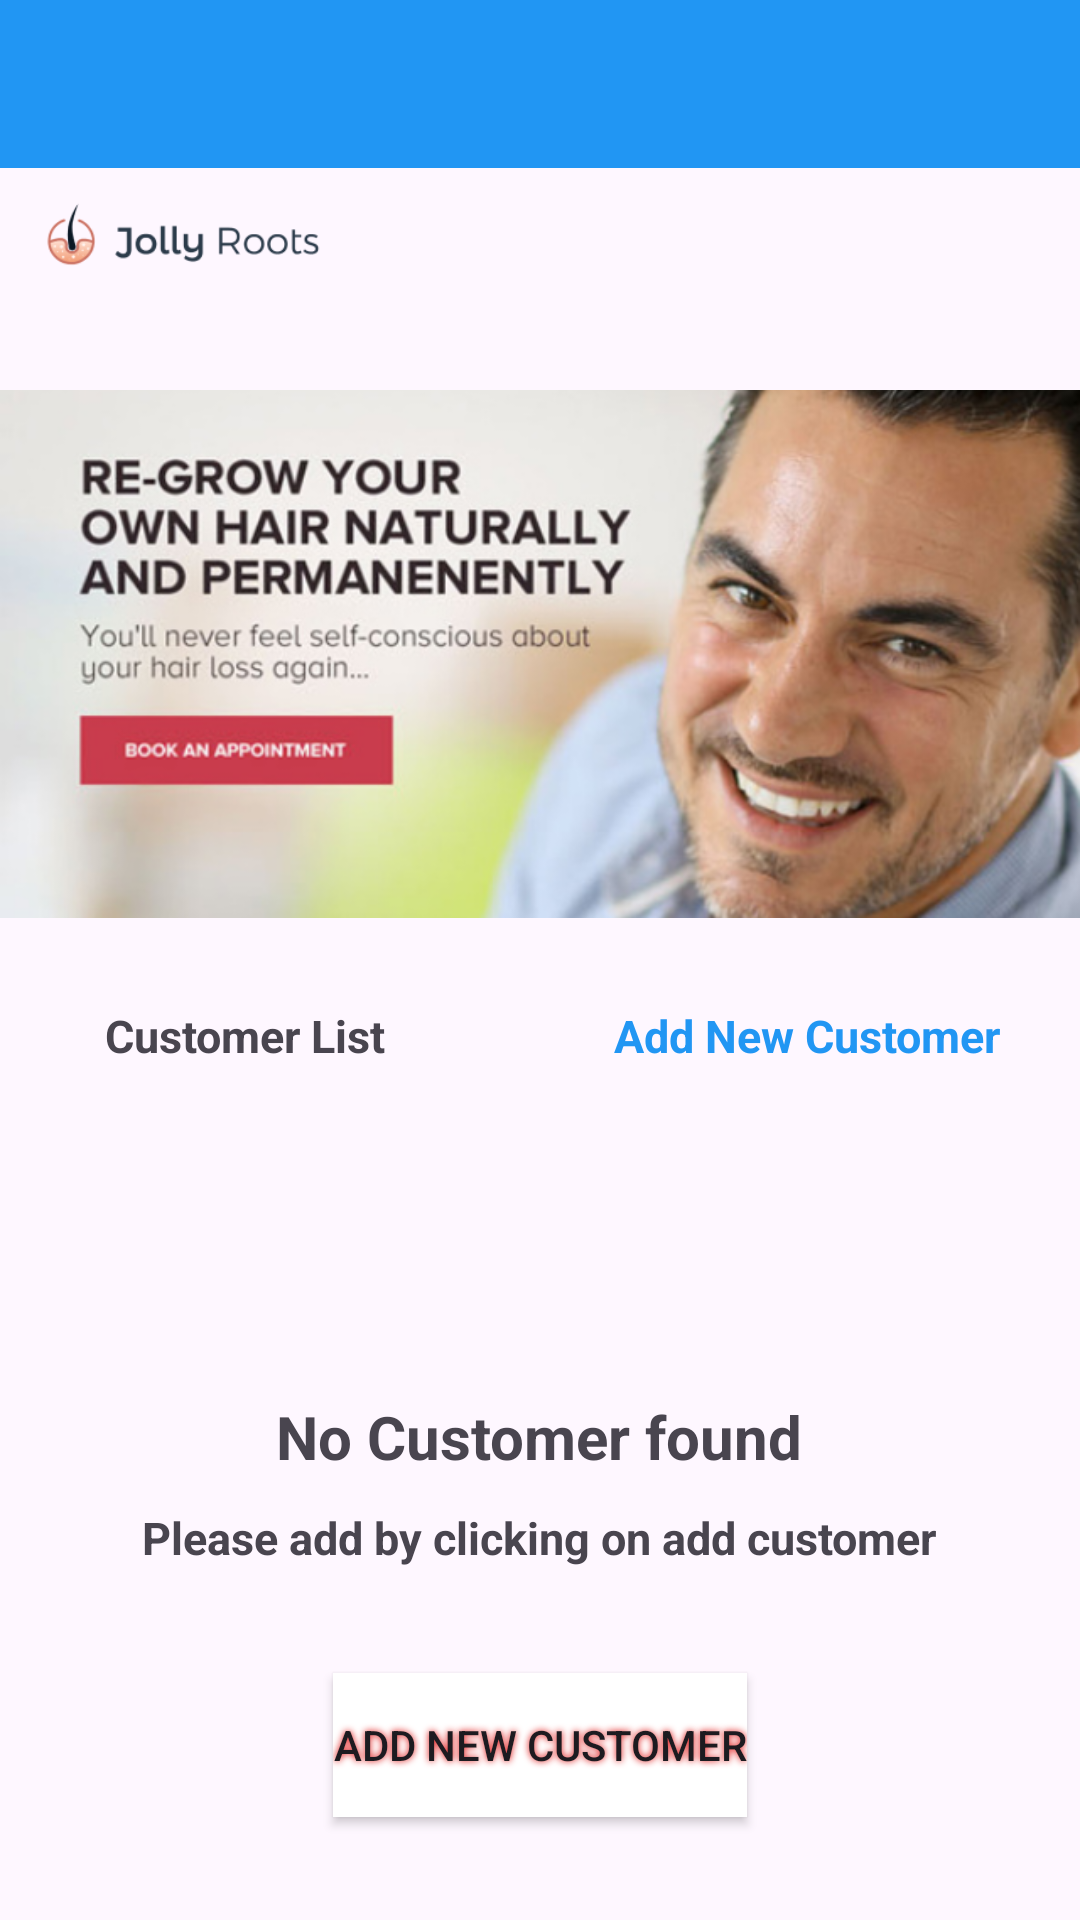

Layout XML and referenced resources for this Android screen:
<!-- AndroidManifest.xml: application theme Theme.MyJollyRoots -->
<!-- res/layout/activity_home.xml -->
<?xml version="1.0" encoding="utf-8"?>
<LinearLayout xmlns:android="http://schemas.android.com/apk/res/android"
    xmlns:app="http://schemas.android.com/apk/res-auto"
    xmlns:tools="http://schemas.android.com/tools"
    android:layout_width="match_parent"
    android:layout_height="match_parent"
    android:orientation="vertical"
    tools:context=".home.HomeActivity">
    <com.google.android.material.appbar.AppBarLayout
        android:layout_width="match_parent"
        android:layout_height="wrap_content">
        <androidx.appcompat.widget.Toolbar
            android:id="@+id/toolbar"
            android:layout_width="match_parent"
            android:layout_height="wrap_content"
            android:background="@color/blue"
            android:theme="@style/Theme.Design.Light"/>
    </com.google.android.material.appbar.AppBarLayout>


    <ImageView
        android:id="@+id/imageView2"
        android:layout_width="279px"
        android:layout_height="165px"
        android:layout_marginStart="15dp"
        app:srcCompat="@drawable/lo1" />
    <ImageView
        android:layout_width="match_parent"
        android:layout_height="214dp"
        android:src="@drawable/image8" />
    <LinearLayout
        android:layout_width="match_parent"
        android:id="@+id/layoutaddcust"
        android:layout_marginStart="35dp"
        android:layout_marginTop="10dp"
        android:layout_height="wrap_content">
        <TextView
            android:layout_width="wrap_content"
            android:layout_height="wrap_content"
            android:textSize="15sp"
            android:layout_weight="1"
            android:textStyle="bold"
            android:text="Customer List"
            />
        <TextView
            android:layout_width="wrap_content"
            android:layout_height="wrap_content"
            android:text="Add New Customer"
            android:layout_weight="1"
            android:elevation="15dp"
            android:id="@+id/addTV"
            android:textStyle="bold"
            android:layout_marginStart="50dp"
            android:textColor="@color/blue"
            android:textSize="15sp"
            />
    </LinearLayout>

    <androidx.recyclerview.widget.RecyclerView
        android:id="@+id/itemRV"
        android:layout_marginTop="10dp"
        android:layout_width="match_parent"
        android:layout_height="wrap_content"
        android:visibility="visible" />

    <TextView
        android:id="@+id/nocustomerTV"
        android:layout_width="wrap_content"
        android:layout_height="wrap_content"
        android:layout_gravity="center"
        android:layout_marginTop="100dp"
        android:text="No Customer found"
        android:textSize="20sp"
        android:textStyle="bold" />

    <TextView
        android:id="@+id/addcustomerTV"
        android:layout_width="wrap_content"
        android:layout_height="wrap_content"
        android:layout_gravity="center"
        android:layout_marginTop="10dp"
        android:text="Please add by clicking on add customer"
        android:textSize="15sp"
        android:textStyle="bold" />

    <Button
        android:id="@+id/addnewcuBTN"
        android:layout_width="wrap_content"
        android:layout_height="wrap_content"
        android:layout_gravity="center"
        android:layout_marginTop="35dp"
        android:background="@drawable/bgshape"
        android:backgroundTintMode="add"
        android:shadowColor="@color/red"
        android:shadowRadius="5.5"
        android:text="Add New Customer" />

</LinearLayout>
<!-- resources referenced by this layout -->
<resources>
  <color name="blue">#2196F3</color>
  <color name="red">#DF0F0F</color>
  <!-- drawable bgshape (drawable) -->
  <?xml version="1.0" encoding="utf-8"?>
  <selector
      xmlns:android="http://schemas.android.com/apk/res/android">
  
  
      <item>
          <shape android:shape="rectangle">
              <solid android:color="@color/white"/>
  
          </shape>
      </item>
  </selector>
  <!-- drawable image8: png bitmap (drawable, 260447 bytes) -->
  <!-- drawable lo1: png bitmap (drawable, 7742 bytes) -->
  <style name="Theme.MyJollyRoots" parent="Base.Theme.MyJollyRoots" />
  <color name="white">#FFFFFFFF</color>
  <style name="Base.Theme.MyJollyRoots" parent="Theme.Material3.Light.NoActionBar">
          
          
      </style>
</resources>
